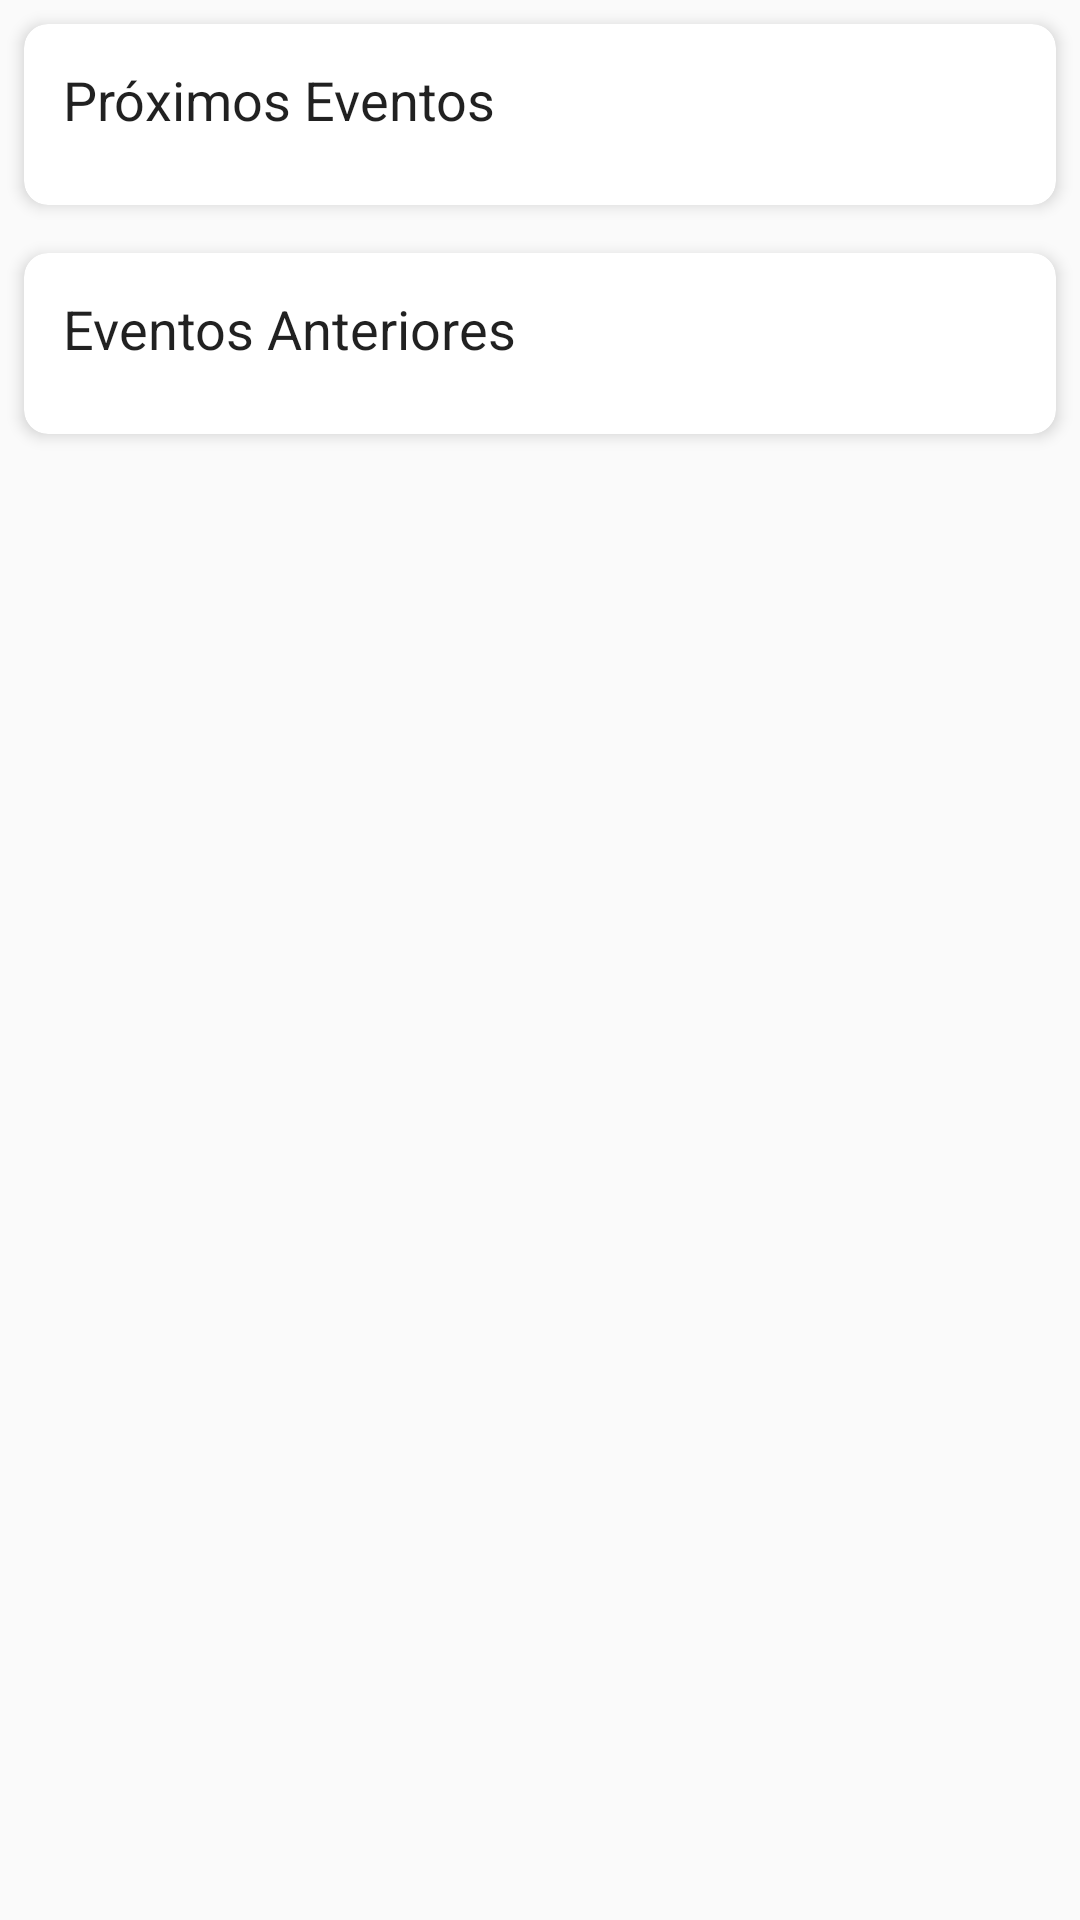

Produce the Android XML layout that renders to this screen, including the resource entries it uses.
<!-- AndroidManifest.xml: application theme AppTheme -->
<!-- res/layout/fragment_events.xml -->
<LinearLayout xmlns:android="http://schemas.android.com/apk/res/android"
    xmlns:tools="http://schemas.android.com/tools"
    android:layout_width="match_parent"
    android:layout_height="match_parent"
    android:orientation="vertical"
    tools:context=".bardemir.bardemir.EventsFragment">

    <android.support.v7.widget.CardView
        android:id="@+id/next_events"
        style="@style/Card">

        <LinearLayout style="@style/CardBody">

            <TextView
                android:id="@+id/title"
                style="@style/CardHeaderText"
                android:text="@string/next_events" />

            <ListView style="@style/CardContent">
            </ListView>
        </LinearLayout>
    </android.support.v7.widget.CardView>

    <android.support.v7.widget.CardView
        android:id="@+id/last_events"
        style="@style/Card">

        <LinearLayout style="@style/CardBody">

            <TextView
                style="@style/CardHeaderText"
                android:text="@string/prev_events" />

            <ListView style="@style/CardContent" />
        </LinearLayout>
    </android.support.v7.widget.CardView>

</LinearLayout>
<!-- resources referenced by this layout -->
<resources>
  <string name="next_events">Próximos Eventos</string>
  <string name="prev_events">Eventos Anteriores</string>
  <style name="Card">
          <item name="android:layout_width">match_parent</item>
          <item name="android:layout_height">wrap_content</item>
          <item name="android:layout_margin">8dp</item>
          <item name="cardCornerRadius">8dp</item>
          <item name="cardElevation">3dp</item>
      </style>
  <style name="CardBody">
          <item name="android:layout_width">match_parent</item>
          <item name="android:layout_height">match_parent</item>
          <item name="android:orientation">vertical</item>
          <item name="android:padding">3dp</item>
      </style>
  <style name="CardContent">
          <item name="android:layout_width">match_parent</item>
          <item name="android:layout_height">wrap_content</item>
          <item name="android:orientation">vertical</item>
      </style>
  <style name="CardHeaderText" parent="android:style/TextAppearance.Holo.Widget.ActionBar.Title">
          <item name="android:layout_width">match_parent</item>
          <item name="android:layout_height">wrap_content</item>
          <item name="android:layout_marginBottom">10dp</item>
          <item name="android:padding">10dp</item>
      </style>
  <style name="AppTheme" parent="Theme.AppCompat.Light">
          
  
      </style>
</resources>
